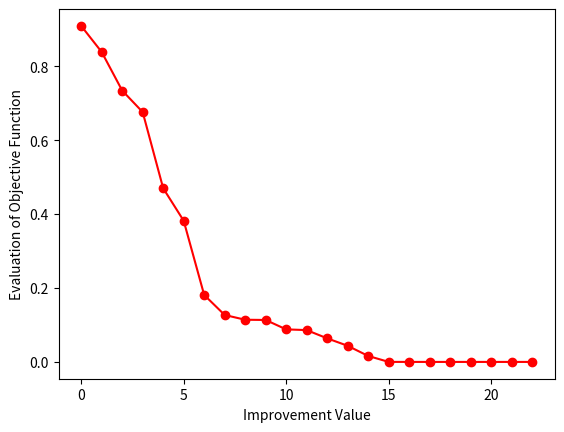

Reproduce this figure in Python.
from numpy import asarray, exp
from numpy.random import randn, rand, seed
from matplotlib import pyplot

# Define objective function
def objective(step):
    return step[0] ** 2.0

# Define simulated annealing algorithm
def sa(objective, area, iterations, step_size, temperature):
    # create initial point
    start_point = area[:, 0] + rand( len( area ) ) * ( area[:, 1] - area[:, 0] )
    # evaluate initial point
    start_point_eval = objective(start_point)
    # Assign previous and new solution to previous and new_point_eval variable 
    mia_start_point, mia_start_eval = start_point, start_point_eval
    outputs = []
    for i in range(iterations):
        # First step by mia
        mia_step = mia_start_point + randn( len( area ) ) * step_size  
        mia_step_eval = objective(mia_step)
        if mia_step_eval < start_point_eval:
            start_point, start_point_eval = mia_step, mia_step_eval
      #Append the new values into the output list
            outputs.append(start_point_eval)
            print('Acceptance Criteria = %.5f' % mac," ",'iteration Number = ',i," ", 'best_so_far = ',start_point," " ,'new_best = %.5f' % start_point_eval)
        difference = mia_step_eval - mia_start_eval
        t = temperature / float(i + 1)
        # calculate Metropolis Acceptance Criterion / Acceptance Probability
        mac = exp(-difference / t)
        # check whether the new point is acceptable 
        if difference < 0 or rand() < mac:
            mia_start_point, mia_start_eval = mia_step, mia_step_eval
    return [start_point, start_point_eval, outputs]

seed(1)
# define the area of the search space
area = asarray([[-6.0, 6.0]])
# initial temperature
temperature = 12
# define the total no. of iterations
iterations = 3000
# define maximum step_size
step_size = 0.1
# perform the simulated annealing search
start_point, output, outputs = sa(objective, area, iterations, step_size, temperature)
#plotting the values
pyplot.plot(outputs, 'ro-')
pyplot.xlabel('Improvement Value')
pyplot.ylabel('Evaluation of Objective Function')
pyplot.show()